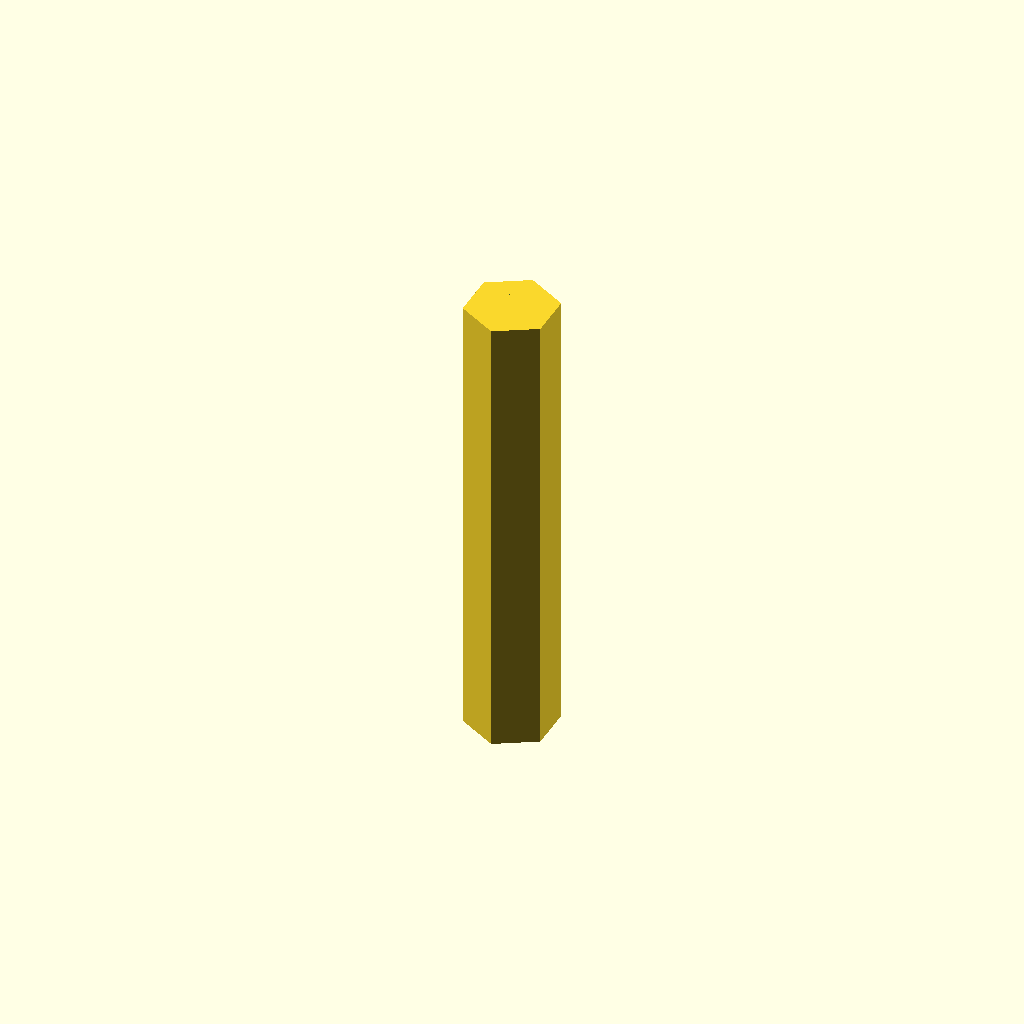
Cell 1: rendered with the file's own defaults.
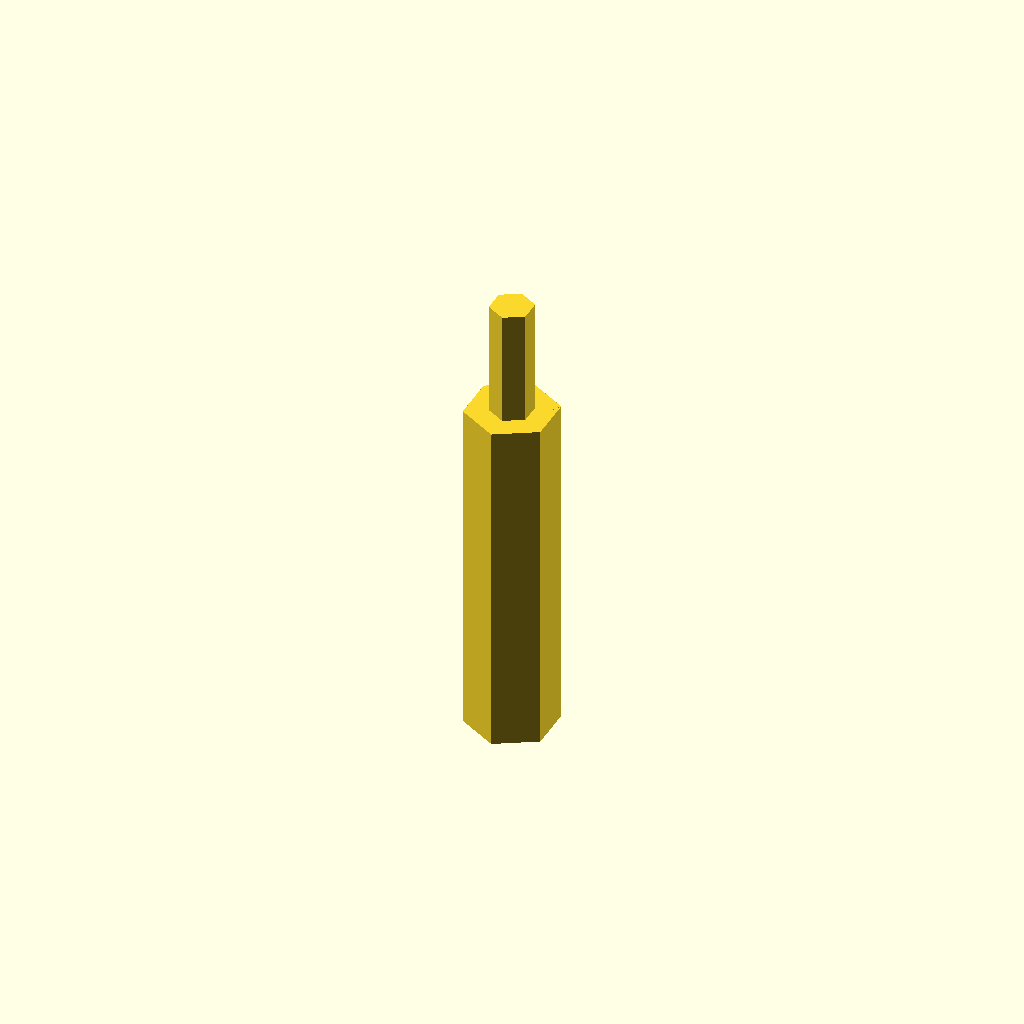
Cell 2: type = 1 (everything else at default).
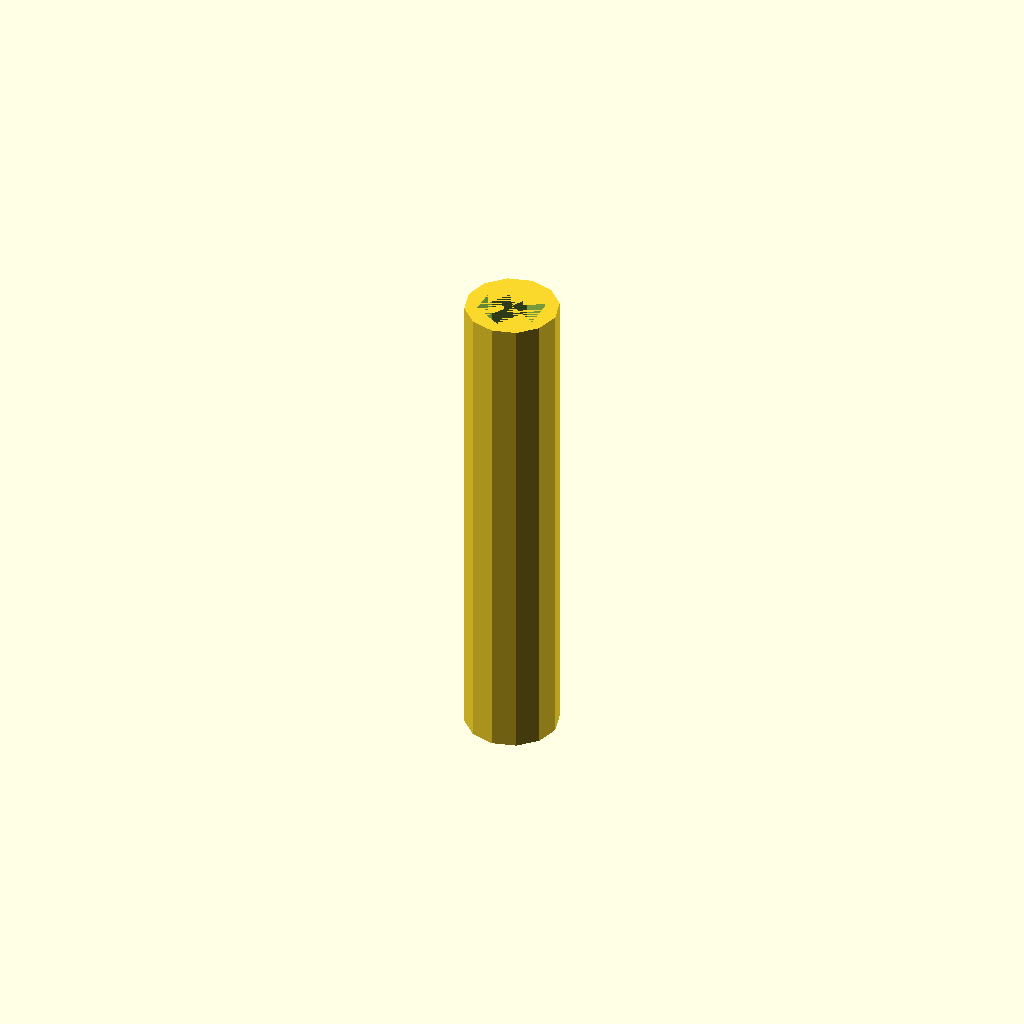
Cell 3 — form set to 1, the other parameters unchanged.
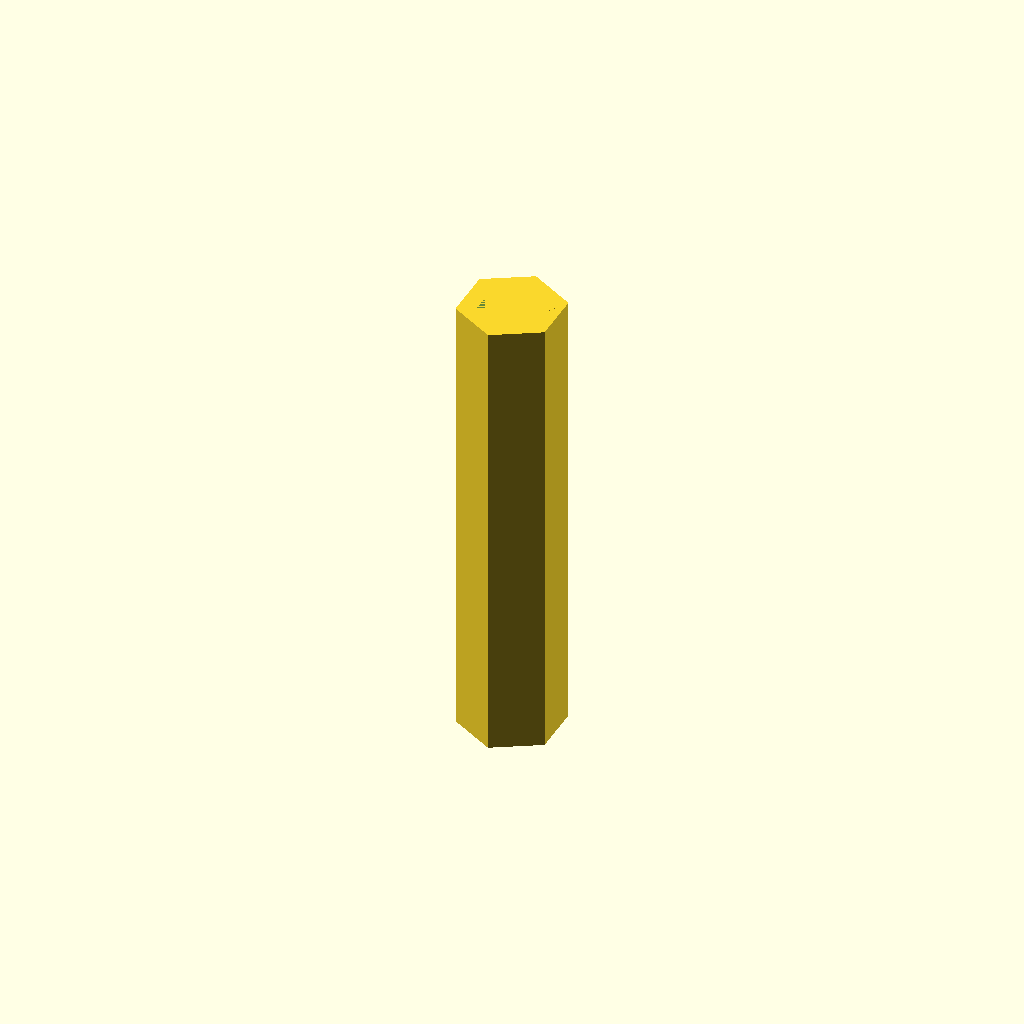
Cell 4 — wall set to 3, the other parameters unchanged.
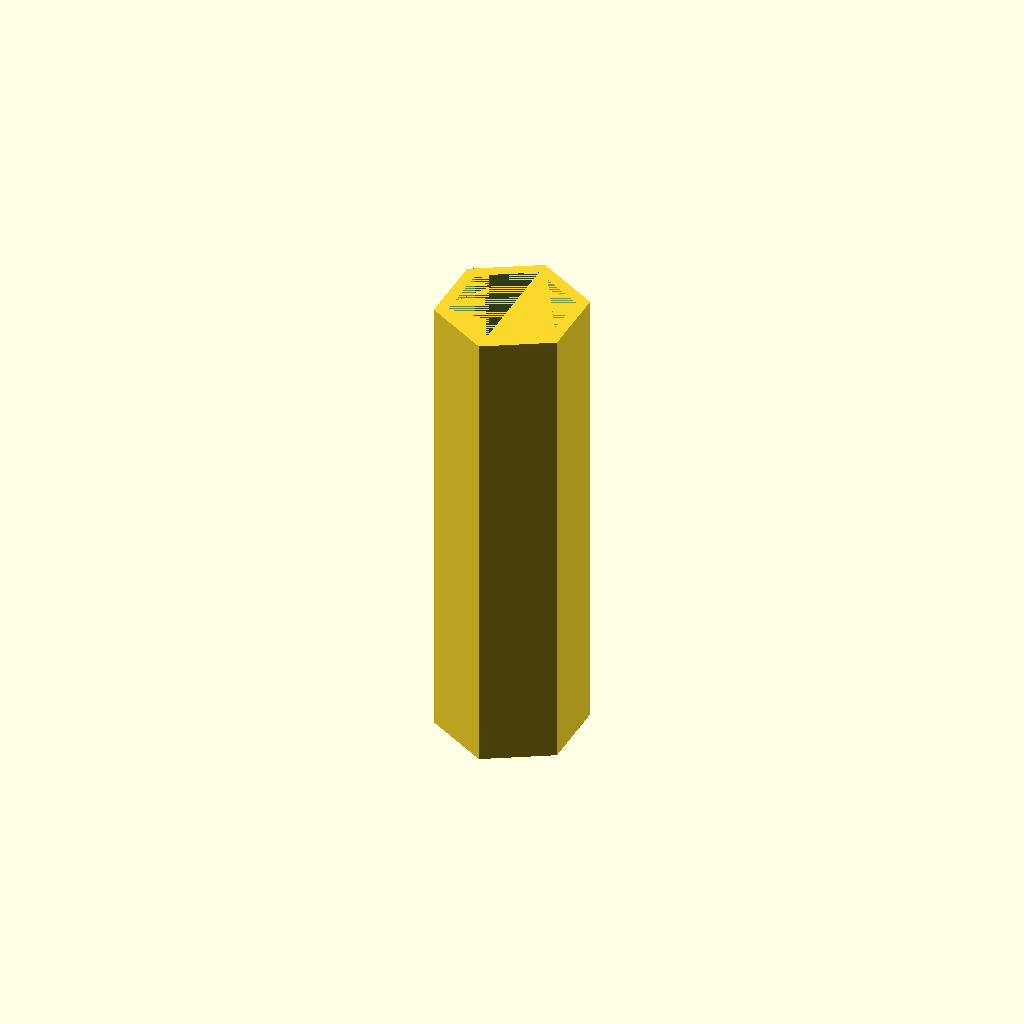
Cell 5 — size set to 8, the other parameters unchanged.
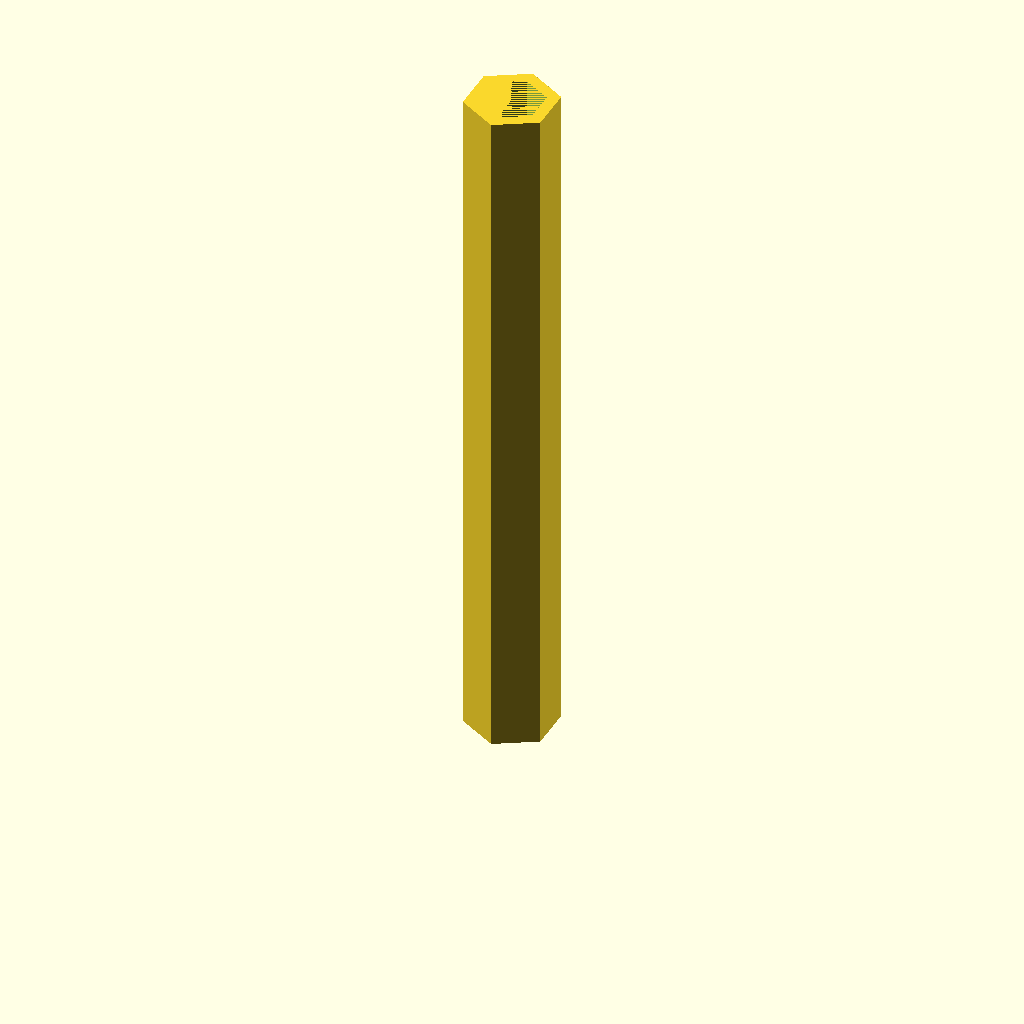
Cell 6 — depth set to 20, the other parameters unchanged.
One fixed orthographic camera (rotation 55°, 0°, 25°; colour scheme Cornfield) for every cell.
Source of the model, scadFiles/2004146/3140773.scad:


/* [Adapter Type] */

type=2; // [1:pin+hole,2:hole+hole]

/* [Adapter shape] */

//exterior of the adapter

form=2; // [1:cylinder,2:hexagon]

/* [Bit size] */

// size of the bit in mm

size=4;

// Depth of the hole for the bit in mm

depth=10;

/* [Joint parameters] */

//thickness of wall

wall=2; // [1:1mm,2:2mm,3:3mm,4:4mm,5:5mm, 6:6mm]

// distance (in mm.) between two bit's holes inside the adapter. Use it to get long adapter. Full adapter height=depth*2+distance

distance=20;

/* [Adjustments] */

// Delta setting may be used to compensate material shrinkage or printer's calibration issues. Pin will be decreased, holes will be increased for this value. Try  the default, correct if too tight/free.

//setting for bottom part

delta_bottom=0.8;

//setting for top part

delta_top=0.8;



if (distance<2) {

    distance=2;

    };



radius=(wall+size)/2;

    

if (type==2){

difference(){

difference(){

if (form==1){

cylinder(depth*2+distance,r=radius+delta_bottom,center=false);

}else{

    Hexagone(radius*2+delta_bottom,depth*2+distance);

};

Hexagone(size+delta_bottom,depth);

    };

translate([0,0,depth+distance]) {Hexagone(size+delta_top,depth);

    };

};

} else {

difference(){

if (form==1) {

    cylinder(depth+distance,r=radius+delta_bottom,center=false);

} else {

    Hexagone(radius*2+delta_bottom,depth+distance);

};

Hexagone(size+delta_bottom,depth);

};

translate([0,0,depth+distance]) {Hexagone(size-delta_top,depth);

    };

};

function cot(x)=1/tan(x);

module Hexagone(size,height)

{

	angle = 60;		

	width = size * cot(angle);



    translate([0,0,height/2]){



	union()

	{

		rotate([0,0,0])

			cube([size,width,height],center=true);

		rotate([0,0,angle])

			cube([size,width,height],center=true);

		rotate([0,0,2*angle])

			cube([size,width,height],center=true);

	}

};

}
Parameter table extracted from the source (name, type, default, range or options):
type: number, default 2, options 1, 2
form: number, default 2, options 1, 2
size: number, default 4
depth: number, default 10
wall: number, default 2, options 1, 2, 3, 4, 5, 6
distance: number, default 20
delta_bottom: number, default 0.8
delta_top: number, default 0.8
